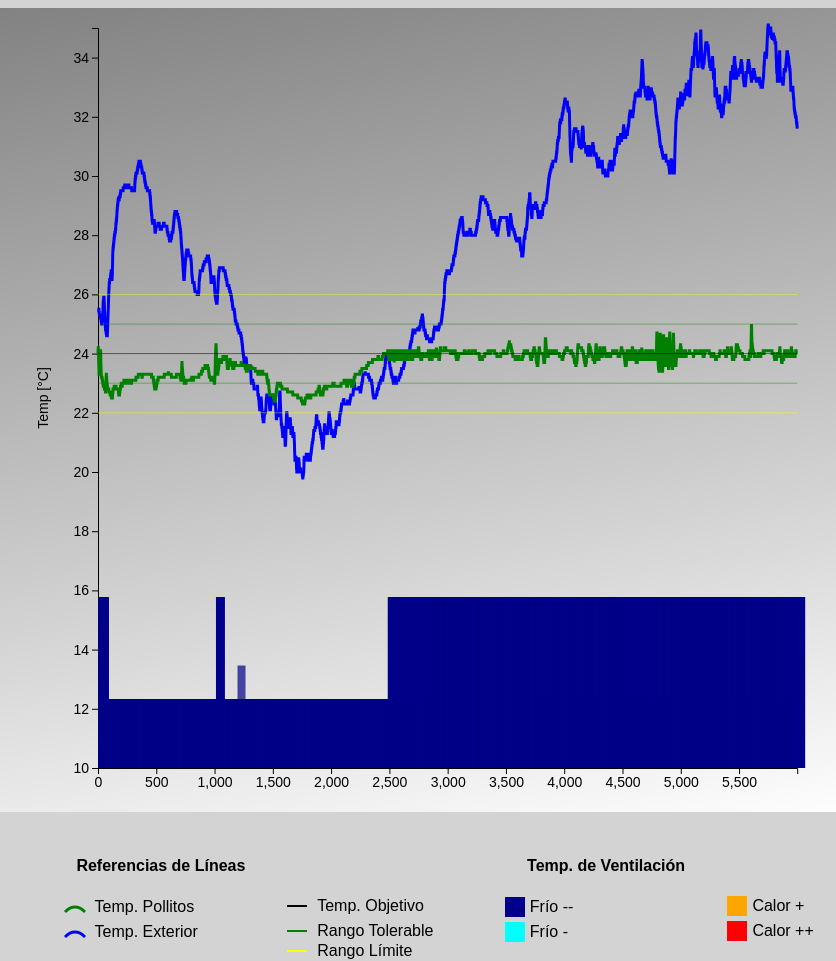
D3 v7 page, settled after 480 driven frames (8 s of simulated time); the page loaded 1 data file(s).


// ── script.js
const margin = {top: 20, right: 30, bottom: 40, left: 90},
      pointSpacing = 10,
      height = 800 - margin.top - margin.bottom,
      width = window.innerWidth * 0.8 - margin.left - margin.right;

function getColor(temp) {
  switch(temp) {
    case -2: return "darkblue";
    case -1: return "aqua";
    case 0: return "gray";
    case 1: return "orange";
    case 2: return "red";
    default: return "black";
  }
}

function convertSubmodo(submodo) {
  switch(submodo) {
    case 'Frio --': return -2;
    case 'Frio -': return -1;
    case 'Calor +': return 1;
    case 'Calor ++': return 2;
    default: return 0;
  }
}

d3.csv("archivo_completo.csv").then(data => {
  console.log(data);
  
  const svgContainer = d3.select("#chart")
    .append("div")
    .style("overflow-x", "scroll")
    .style("background", "linear-gradient(170deg, grey , white)")
    .append("svg")
    .attr("width", width + margin.left + margin.right)
    .attr("height", height + margin.top + margin.bottom)
    .append("g")
    .attr("transform", `translate(${margin.left},${margin.top})`);

  data.forEach(d => {
    d["TempControl"] = +d["TempControl"];
    d["TempPollitos"] = +d["TempPollitos"];
    d["TempAmbiente"] = +d["TempAmbiente"];
    
    d["TempControl"] = convertSubmodo(d.Submodo);
    
    d.ventiladoresEncendidos = ["Rec1", "Rec2", "Renov1", "Renov2", "Renov3"]
      .map(key => d[key] === 'Encendido')
      .filter(v => v).length;
  });

  const x = d3.scaleLinear()
    .domain([0, data.length - 1])
    .range([0, width]);

  const yTemp = d3.scaleLinear().domain([10, 35]).range([height, 0]);

  const yVent = d3.scaleLinear().domain([0, 5]).range([height, height / 1.3]);

  const xAxis = svgContainer.append("g").attr("transform", `translate(0, ${height})`).call(d3.axisBottom(x));
  const yAxis = svgContainer.append("g").call(d3.axisLeft(yTemp));

  const bars = svgContainer.selectAll(".bar")
    .data(data)
    .enter()
    .append("rect")
    .attr("x", (d, i) => x(i))
    .attr("y", d => yVent(d.ventiladoresEncendidos))
    .attr("width", 8)
    .attr("height", d => height - yVent(d.ventiladoresEncendidos))
    .attr("fill", d => getColor(d["TempControl"]))
    .attr("opacity", 0.7);

  const lineExterior = d3.line()
    .x((d, i) => x(i))
    .y(d => yTemp(d["TempAmbiente"]) || 0);

  const lineExteriorPath = svgContainer.append("path")
    .datum(data)
    .attr("fill", "none")
    .attr("stroke", "blue")
    .attr("stroke-width", 3)
    .attr("d", lineExterior);

  const linePollito = d3.line()
    .x((d, i) => x(i))
    .y(d => yTemp(d["TempPollitos"]) || null);

  const linePollitoPath = svgContainer.append("path")
    .datum(data)
    .attr("fill", "none")
    .attr("stroke", "green")
    .attr("stroke-width", 3)
    .attr("d", linePollito);

  const brush = d3.brushX()
    .extent([[0, 0], [width, height]])
    .on("end", updateChart);

  svgContainer.append("g")
    .attr("class", "brush")
    .call(brush);

  function updateChart(event) {
    const extent = event.selection;
    if (!extent) return;

    const [x0, x1] = extent.map(x.invert);

    x.domain([x0, x1]);

    svgContainer.select(".brush").call(brush.move, null);

    xAxis.transition().duration(1000).call(d3.axisBottom(x));

    bars
      .transition().duration(1000)
      .attr("x", (d, i) => x(i) - 10);

    lineExteriorPath
      .transition().duration(1000)
      .attr("d", lineExterior);

    linePollitoPath
      .transition().duration(1000)
      .attr("d", linePollito);
  }

  svgContainer.on("dblclick", function() {
    x.domain([0, data.length - 1]);
    xAxis.transition().duration(1000).call(d3.axisBottom(x));

    bars
      .transition().duration(1000)
      .attr("x", (d, i) => x(i) - 10);

    lineExteriorPath
      .transition().duration(1000)
      .attr("d", lineExterior);

    linePollitoPath
      .transition().duration(1000)
      .attr("d", linePollito);
  });

  const lineObjetivo = d3.line()
  .x((d, i) => x(i))
  .y(d => yTemp(24));

  const lineObjetivoSup = d3.line()
  .x((d, i) => x(i))
  .y(d => yTemp(25));

  const lineSup = d3.line()
  .x((d, i) => x(i))
  .y(d => yTemp(26));

  const lineObjetivoInf = d3.line()
  .x((d, i) => x(i))
  .y(d => yTemp(23));

  const lineInf = d3.line()
  .x((d, i) => x(i))
  .y(d => yTemp(22));

  svgContainer.append("path")
    .datum(data)
    .attr("fill", "none")
    .attr("stroke", "black")
    .attr("stroke-width", 0.7)
    .attr("d", lineObjetivo);

  svgContainer.append("path")
    .datum(data)
    .attr("fill", "none")
    .attr("stroke", "green")
    .attr("stroke-width", 0.5)
    .attr("d", lineObjetivoInf);

  svgContainer.append("path")
    .datum(data)
    .attr("fill", "none")
    .attr("stroke", "green")
    .attr("stroke-width", 0.5)
    .attr("d", lineObjetivoSup);

  svgContainer.append("path")
    .datum(data)
    .attr("fill", "none")
    .attr("stroke", "yellow")
    .attr("stroke-width", 0.5)
    .attr("d", lineSup);

  svgContainer.append("path")
    .datum(data)
    .attr("fill", "none")
    .attr("stroke", "yellow")
    .attr("stroke-width", 0.5)
    .attr("d", lineInf);

  svgContainer.append("text")
    .attr("text-anchor", "middle")
    .attr("transform", `translate(${-margin.left + 40},${height / 2})rotate(-90)`)
    .text("Temp [°C]");
});


### data: archivo_completo.csv
ID, Fecha, Grupo, Modo, Submodo, TempControl, Estado, Rec1, Rec2, Renov1, Renov2, Renov3, Sensores, Estado_Bateria, Nivel_Bateria, TempAmbiente, TempPollitos, Humedad, AccionUsuario, DatoCrudo
1217, 3:19:12, Principal, Automatico, Frio --, 24, Ok, Encendido, Encendido, Apagado, Apagado, Apagado, Ok, Apagado, 13.8, 25.4, 24, S/D, , 
1218, 3:19:19, Principal, Automatico, Frio --, 24, Ok, Encendido, Encendido, Falla, Falla, Falla, Ok, Ok, 13.5, 25.4, 24.1, S/D, , 
1221, 3:19:26, Principal, Automatico, Frio --, 24, Ok, Encendido, Encendido, Encendido, Encendido, Encendido, Ok, Ok, 13.4, 25.4, 24.2, S/D, , 
1223, 3:19:33, Principal, Automatico, Frio --, 24, Ok, Encendido, Encendido, Encendido, Encendido, Encendido, Ok, Ok, 13.7, 25.4, 24.2, S/D, , 
1225, 3:19:41, Principal, Automatico, Frio --, 24, Ok, Encendido, Encendido, Encendido, Encendido, Encendido, Ok, Ok, 13.7, 25.4, 24.1, S/D, , 
1227, 3:19:48, Principal, Automatico, Frio --, 24, Ok, Encendido, Encendido, Encendido, Encendido, Encendido, Ok, Ok, 12.8, 25.4, 24, S/D, , 
1229, 3:19:55, Principal, Automatico, Frio --, 24, Ok, Encendido, Encendido, Encendido, Encendido, Encendido, Ok, Ok, 13.5, 25.4, 23.8, S/D, , 
1231, 3:20:02, Principal, Automatico, Frio --, 24, Ok, Encendido, Encendido, Encendido, Encendido, Encendido, Ok, Ok, 13.8, 25.5, 23.6, S/D, , 
1233, 3:20:09, Principal, Automatico, Frio --, 24, Ok, Encendido, Encendido, Falla, Falla, Falla, Ok, Apagado, 13.4, 25.5, 23.5, S/D, , 
1235, 3:20:16, Principal, Automatico, Frio --, 24, Ok, Encendido, Encendido, Falla, Falla, Falla, Ok, Apagado, 13.5, 25.4, 23.3, S/D, , 
1237, 3:20:23, Principal, Automatico, Frio --, 24, Ok, Encendido, Encendido, Apagado, Apagado, Apagado, Ok, Apagado, 13.8, 25.4, 23.3, S/D, , 
1239, 3:20:31, Principal, Automatico, Frio --, 24, Ok, Encendido, Encendido, Apagado, Apagado, Apagado, Ok, Apagado, 13.2, 25.4, 23.3, S/D, , 
1241, 3:20:38, Principal, Automatico, Frio --, 24, Ok, Encendido, Encendido, Apagado, Apagado, Apagado, Ok, Apagado, 13.8, 25.3, 23.4, S/D, , 
1243, 3:20:45, Principal, Automatico, Frio --, 24, Ok, Encendido, Encendido, Apagado, Apagado, Apagado, Ok, Apagado, 13.1, 25.3, 23.5, S/D, , 
1245, 3:20:52, Principal, Automatico, Frio --, 24, Ok, Encendido, Encendido, Apagado, Apagado, Apagado, Ok, Apagado, 13.5, 25.3, 23.6, S/D, , 
1247, 3:20:59, Principal, Automatico, Frio --, 24, Ok, Encendido, Encendido, Apagado, Apagado, Apagado, Ok, Apagado, 13.8, 25.3, 23.7, S/D, , 
1249, 3:21:06, Principal, Automatico, Frio --, 24, Ok, Encendido, Encendido, Apagado, Apagado, Apagado, Ok, Apagado, 13.2, 25.3, 23.9, S/D, , 
1251, 3:21:14, Principal, Automatico, Frio --, 24, Ok, Encendido, Encendido, Apagado, Apagado, Apagado, Ok, Apagado, 13.5, 25.3, 23.9, S/D, , 
1253, 3:21:21, Principal, Automatico, Frio --, 24, Ok, Encendido, Encendido, Apagado, Apagado, Apagado, Ok, Apagado, 13.8, 25.3, 24, S/D, , 
1255, 3:21:28, Principal, Automatico, Frio --, 24, Ok, Encendido, Encendido, Falla, Falla, Falla, Ok, Ok, 13.7, 25.3, 24.1, S/D, , 
1257, 3:21:35, Principal, Automatico, Frio --, 24, Ok, Encendido, Encendido, Encendido, Encendido, Encendido, Ok, Ok, 12.9, 25.3, 24.1, S/D, , 
1259, 3:21:42, Principal, Automatico, Frio --, 24, Ok, Encendido, Encendido, Encendido, Encendido, Encendido, Ok, Ok, 13.4, 25.3, 24.1, S/D, , 
1261, 3:21:49, Principal, Automatico, Frio --, 24, Ok, Encendido, Encendido, Encendido, Encendido, Encendido, Ok, Ok, 13.7, 25.2, 24.1, S/D, , 
1263, 3:21:56, Principal, Automatico, Frio --, 24, Ok, Encendido, Encendido, Encendido, Encendido, Encendido, Ok, Ok, 13.7, 25.2, 24, S/D, , 
1265, 3:22:04, Principal, Automatico, Frio --, 24, Ok, Encendido, Encendido, Encendido, Encendido, Encendido, Ok, Ok, 13.3, 25.2, 23.8, S/D, , 
1267, 3:22:11, Principal, Automatico, Frio --, 24, Ok, Encendido, Encendido, Encendido, Encendido, Encendido, Ok, Ok, 13.2, 25.2, 23.6, S/D, , 
1269, 3:22:18, Principal, Automatico, Frio --, 24, Ok, Encendido, Encendido, Falla, Falla, Falla, Ok, Apagado, 13.7, 25.2, 23.5, S/D, , 
1271, 3:22:25, Principal, Automatico, Frio --, 24, Ok, Encendido, Encendido, Falla, Falla, Falla, Ok, Apagado, 13.8, 25.1, 23.4, S/D, , 
1273, 3:22:32, Principal, Automatico, Frio --, 24, Ok, Encendido, Encendido, Apagado, Apagado, Apagado, Ok, Apagado, 12.9, 25.1, 23.3, S/D, , 
1275, 3:22:39, Principal, Automatico, Frio --, 24, Ok, Encendido, Encendido, Apagado, Apagado, Apagado, Ok, Apagado, 13.6, 25.1, 23.2, S/D, , 
1277, 3:22:47, Principal, Automatico, Frio --, 24, Ok, Encendido, Encendido, Apagado, Apagado, Apagado, Ok, Apagado, 13.8, 25.1, 23.2, S/D, , 
1279, 3:22:54, Principal, Automatico, Frio --, 24, Ok, Encendido, Encendido, Apagado, Apagado, Apagado, Ok, Apagado, 13.6, 25, 23.2, S/D, , 
1281, 3:23:01, Principal, Automatico, Frio --, 24, Ok, Encendido, Encendido, Apagado, Apagado, Apagado, Ok, Apagado, 13.1, 25, 23.2, S/D, , 
1283, 3:23:08, Principal, Automatico, Frio --, 24, Ok, Encendido, Encendido, Apagado, Apagado, Apagado, Ok, Apagado, 13.7, 25, 23.2, S/D, , 
1285, 3:23:15, Principal, Automatico, Frio --, 24, Ok, Encendido, Encendido, Apagado, Apagado, Apagado, Ok, Apagado, 13.8, 25, 23.2, S/D, , 
1287, 3:23:22, Principal, Automatico, Frio --, 24, Ok, Encendido, Encendido, Apagado, Apagado, Apagado, Ok, Apagado, 13.7, 25.1, 23.2, S/D, , 
1289, 3:23:29, Principal, Automatico, Frio --, 24, Ok, Encendido, Encendido, Apagado, Apagado, Apagado, Ok, Apagado, 12.9, 25.1, 23.1, S/D, , 
1291, 3:23:37, Principal, Automatico, Frio --, 24, Ok, Encendido, Encendido, Apagado, Apagado, Apagado, Ok, Apagado, 13.7, 25.1, 23.1, S/D, , 
1294, 3:23:51, Principal, Automatico, Frio --, 24, Ok, Encendido, Encendido, Apagado, Apagado, Apagado, Ok, Apagado, 13, 25.1, 23.1, S/D, , 
1296, 3:23:58, Principal, Automatico, Frio --, 24, Ok, Encendido, Encendido, Apagado, Apagado, Apagado, Ok, Apagado, 13.8, 25.1, 23.1, S/D, , 
1299, 3:24:12, Principal, Automatico, Frio --, 24, Ok, Encendido, Encendido, Apagado, Apagado, Apagado, Ok, Apagado, 12.9, 25.2, 23.1, S/D, , 
… [head cut at 6 KiB]